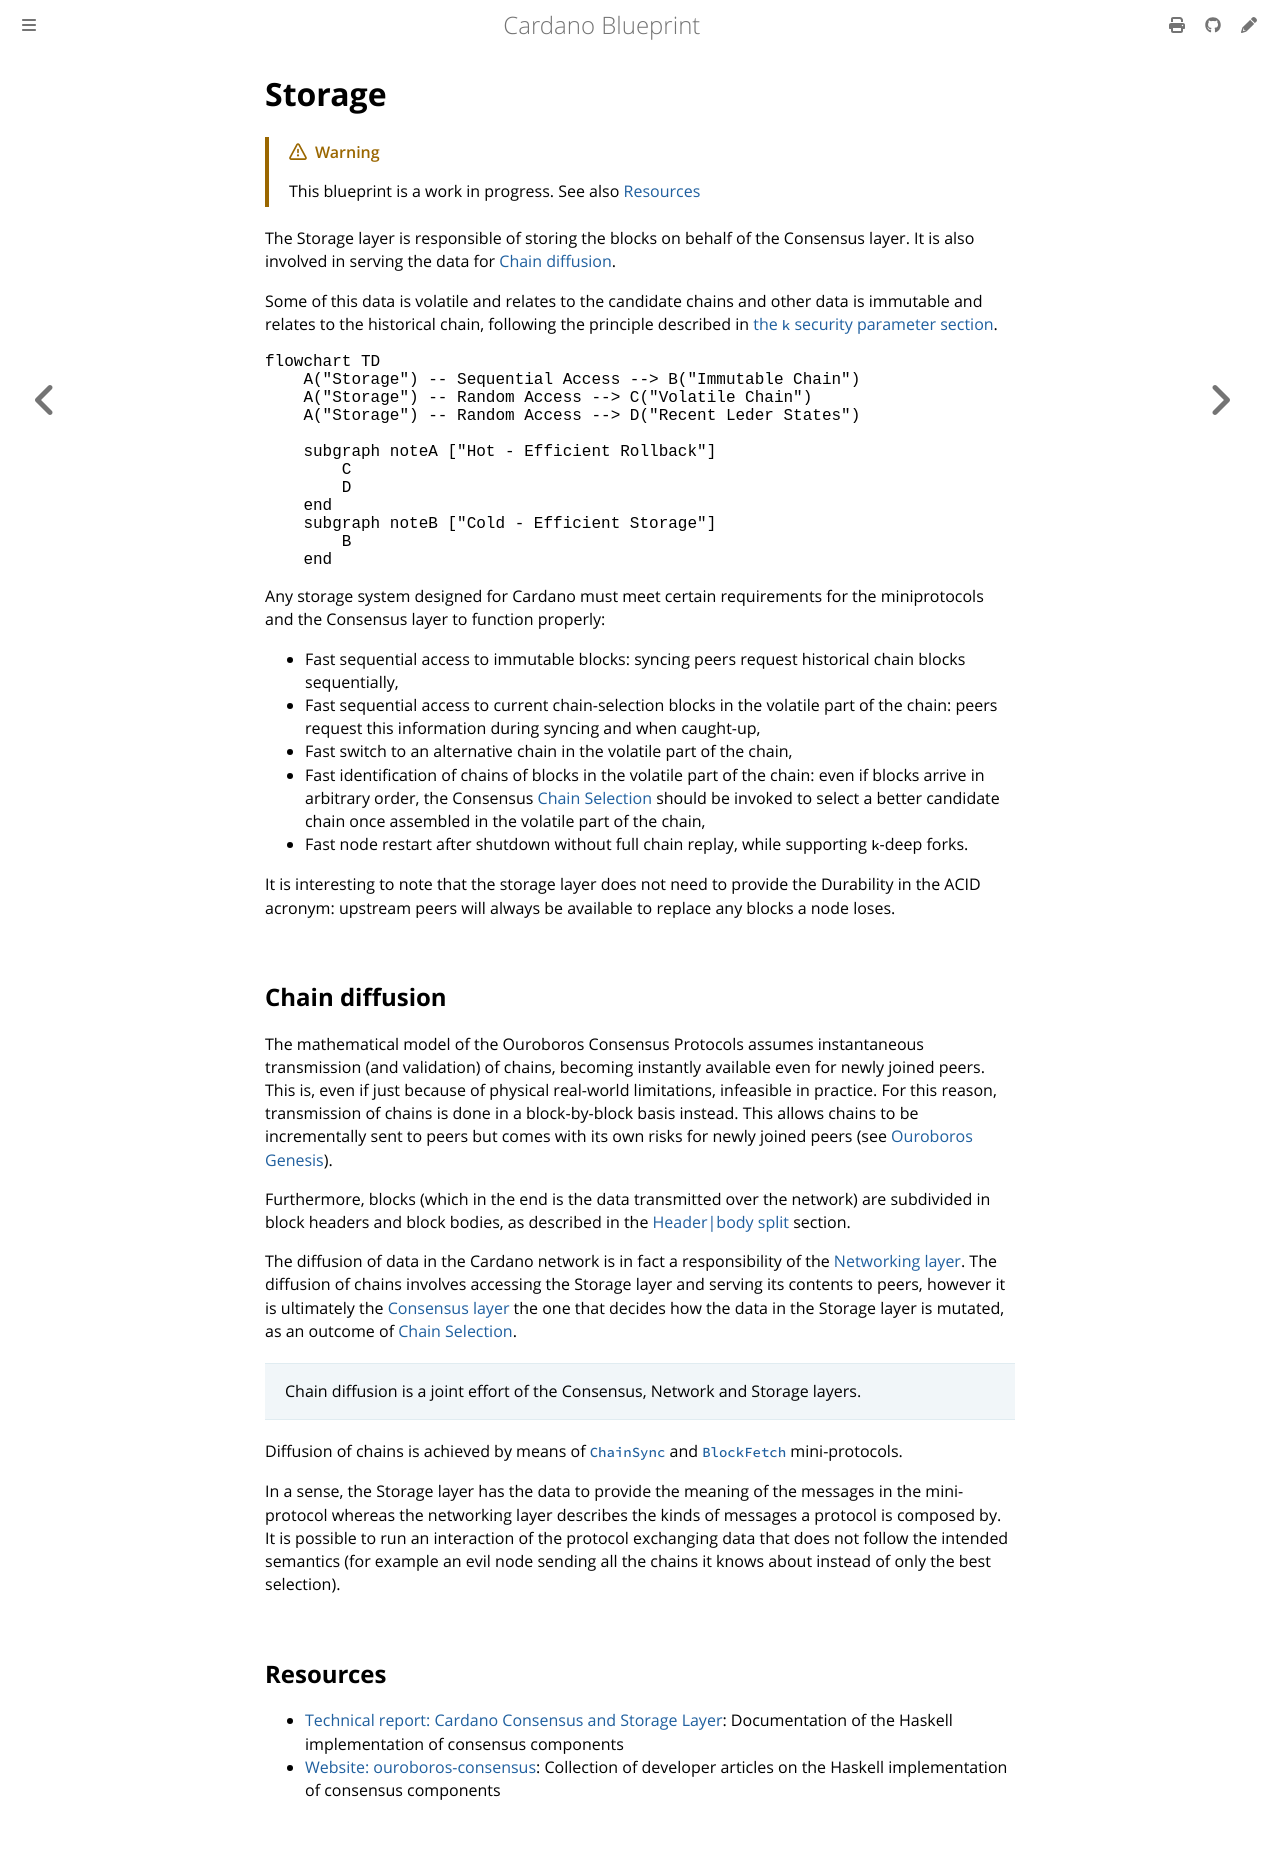

repository: rkuhn/cardano-blueprint · page: storage/index.html · generator: mdbook

# Storage

> [!WARNING]
>
> This blueprint is a work in progress.
> See also [Resources](#resources)

The Storage layer is responsible of storing the blocks on behalf of the
Consensus layer. It is also involved in serving the data for [Chain
diffusion](#chain-diffusion).

Some of this data is volatile and relates to the candidate chains and other data
is immutable and relates to the historical chain, following the principle
described in [the `k` security parameter
section](../consensus/chainsel.md#the-k-security-parameter).

```mermaid
flowchart TD
    A("Storage") -- Sequential Access --> B("Immutable Chain")
    A("Storage") -- Random Access --> C("Volatile Chain")
    A("Storage") -- Random Access --> D("Recent Leder States")

    subgraph noteA ["Hot - Efficient Rollback"]
        C
        D
    end
    subgraph noteB ["Cold - Efficient Storage"]
        B
    end
```

Any storage system designed for Cardano must meet certain requirements for the
miniprotocols and the Consensus layer to function properly:

- Fast sequential access to immutable blocks: syncing peers request historical
  chain blocks sequentially,
- Fast sequential access to current chain-selection blocks in the volatile part
  of the chain: peers request this information during syncing and when
  caught-up,
- Fast switch to an alternative chain in the volatile part of the chain,
- Fast identification of chains of blocks in the volatile part of the chain:
  even if blocks arrive in arbitrary order, the Consensus [Chain
  Selection](../consensus/chainsel.md) should be invoked to select a better
  candidate chain once assembled in the volatile part of the chain,
- Fast node restart after shutdown without full chain replay, while supporting
  `k`-deep forks.

It is interesting to note that the storage layer does not need to provide the
Durability in the ACID acronym: upstream peers will always be available to
replace any blocks a node loses.

## Chain diffusion

The mathematical model of the Ouroboros Consensus Protocols assumes
instantaneous transmission (and validation) of chains, becoming instantly
available even for newly joined peers. This is, even if just because of physical
real-world limitations, infeasible in practice. For this reason, transmission of
chains is done in a block-by-block basis instead. This allows chains to be
incrementally sent to peers but comes with its own risks for newly joined peers
(see [Ouroboros Genesis](../consensus/chainsel.md#ouroboros-genesis)).

Furthermore, blocks (which in the end is the data transmitted over the network)
are subdivided in block headers and block bodies, as described in the
[Header|body split](../consensus/#headerbody-split) section.

The diffusion of data in the Cardano network is in fact a responsibility of the
[Networking layer](../network/). The diffusion of chains involves accessing the
Storage layer and serving its contents to peers, however it is ultimately the
[Consensus layer](../consensus/) the one that decides how the data in the
Storage layer is mutated, as an outcome of [Chain
Selection](../consensus/chainsel.md).

> Chain diffusion is a joint effort of the Consensus, Network and Storage
> layers.

Diffusion of chains is achieved by means of
[`ChainSync`](../network/node-to-node/chainsync) and
[`BlockFetch`](../network/node-to-node/blockfetch) mini-protocols.

In a sense, the Storage layer has the data to provide the meaning of the
messages in the mini-protocol whereas the networking layer describes the kinds
of messages a protocol is composed by. It is possible to run an interaction of
the protocol exchanging data that does not follow the intended semantics (for
example an evil node sending all the chains it knows about instead of only the
best selection).

## Resources

- [Technical report: Cardano Consensus and Storage Layer](https://ouroboros-consensus.cardano.intersectmbo.org/pdfs/report.pdf): Documentation of the Haskell implementation of consensus components
- [Website: ouroboros-consensus](https://ouroboros-consensus.cardano.intersectmbo.org): Collection of developer articles on the Haskell implementation of consensus components
